Run: headless pygame with SDL's dummy video driver; simulated clock (each Clock.tick advances the game by its frame time, no real sleeping); random seed 0; keys injected as events and as key.get_pressed() state; mouse plan: one left click at the window centre at the start of phase 2, then a move to the lower-right quarter at the start of phase 3.
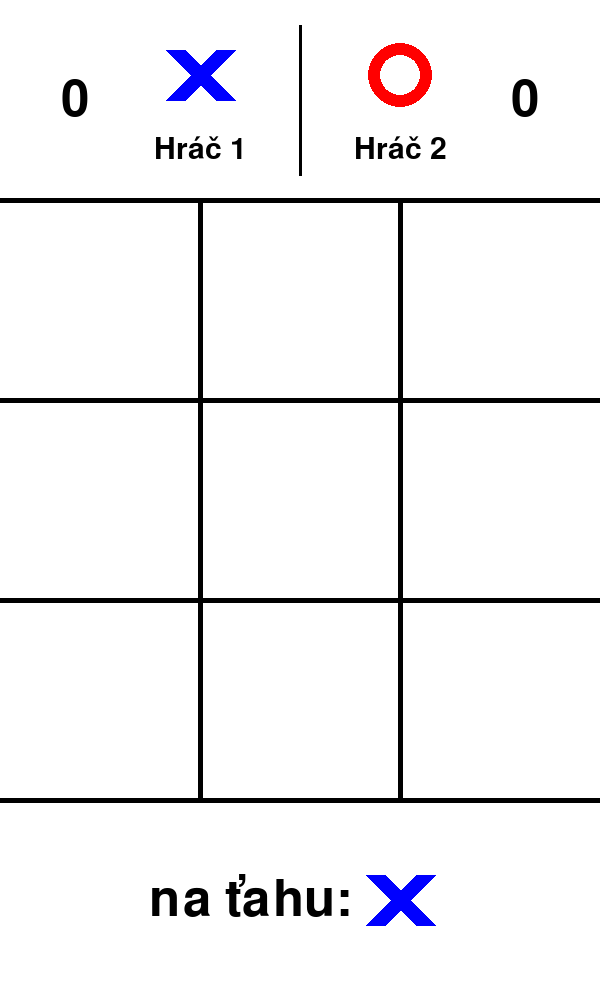
Frame 1 of 4 · flips 1–60 · no input
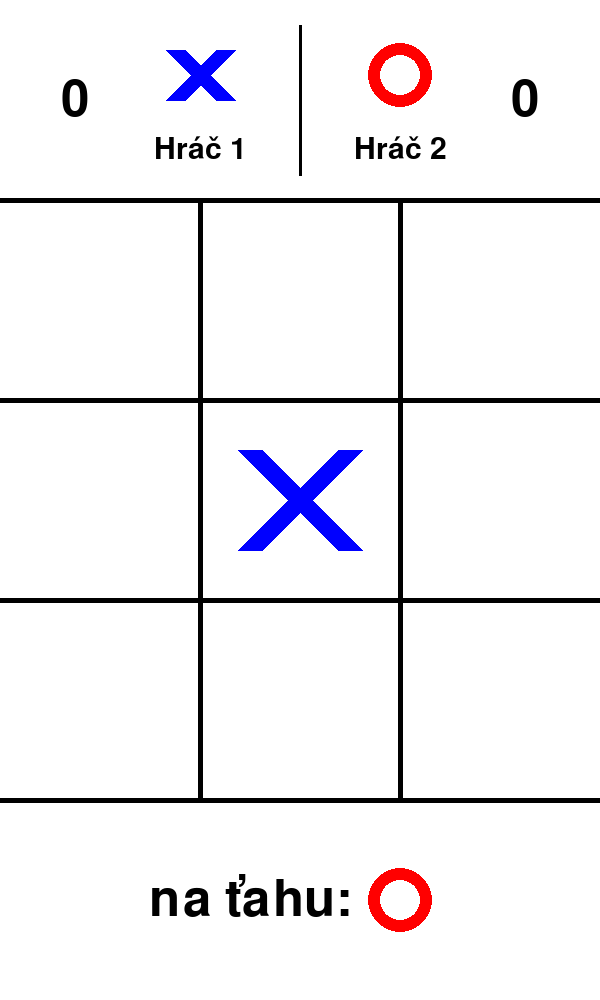
Frame 2 of 4 · flips 61–180 · clicked the window centre · tapped SPACE, RETURN · held RIGHT (→), D
Frame 3 of 4 · flips 181–300 · moved the mouse to the lower-right quarter · held DOWN (↓), S · screen unchanged from frame 2, image omitted
Frame 4 of 4 · flips 301–420 · held LEFT (←), A, UP (↑), W · screen unchanged from frame 3, image omitted

The pygame program that drew these frames:

import pygame

pygame.init()
pygame.font.init()

pygame.display.set_caption("Tic-Tac-Toe")

font_75 = pygame.font.SysFont(None, 75)
font_45 = pygame.font.SysFont(None, 45)
font_30 = pygame.font.SysFont(None, 30)

window = pygame.display.set_mode((600, 1000))

positions_cirle = {
    0 : (100, 300),
    1 : (300, 300),
    2 : (500, 300),
    3 : (100, 500),
    4 : (300, 500),
    5 : (500, 500),
    6 : (100, 700),
    7 : (300, 700),
    8 : (500, 700)
}

positions_cross = {
    0 : (((50, 250), (150, 350)), ((150, 250), (50, 350))),
    1 : (((250, 250), (350, 350)), ((350, 250), (250, 350))),
    2 : (((450, 250), (550, 350)), ((550, 250), (450, 350))),
    3 : (((50, 450), (150, 550)), ((150, 450), (50, 550))),
    4 : (((250, 450), (350, 550)), ((350, 450), (250, 550))),
    5 : (((450, 450), (550, 550)), ((550, 450), (450, 550))),
    6 : (((50, 650), (150, 750)), ((150, 650), (50, 750))),
    7 : (((250, 650), (350, 750)), ((350, 650), (250, 750))),
    8 : (((450, 650), (550, 750)), ((550, 650), (450, 750)))
}

positions_line = {
    0 : ((10, 300), (590, 300)),
    1 : ((10, 500), (590, 500)),
    2 : ((10, 700), (590, 700)),
    3 : ((100, 210), (100, 790)),
    4 : ((300, 210), (300, 790)),
    5 : ((500, 210), (500, 790)),
    6 : ((20, 220), (580, 780)),
    7 : ((580, 220), (20, 780))
}

board = ["-"] * 9
turn = "X"
running = True
newgame = False

winning_combinations = [
        (0, 1, 2),
        (3, 4, 5),
        (6, 7, 8),
        (0, 3, 6),
        (1, 4, 7),
        (2, 5, 8),
        (0, 4, 8),
        (2, 4, 6)
    ]

def check_winner(brd):
    for i in winning_combinations:
        if brd[i[0]] == brd[i[1]] == brd[i[2]] and brd[i[0]] in ("X", "O"):
            return True, brd[i[0]], i
    return False, None, None

playerx = {
    "name": "Hráč 1",
    "score" : 0
}

playero = {
    "name": "Hráč 2",
    "score" : 0
}

while running:
    iswinner, winner, combo = check_winner(board)

    for event in pygame.event.get():
        if event.type == pygame.QUIT:
            running = False

        if event.type == pygame.MOUSEBUTTONDOWN and event.button == 1 and not iswinner and board.count("-") > 0:
            mouse_x, mouse_y = pygame.mouse.get_pos()

            spot = None
            if mouse_y >= 200 and mouse_y <= 800:
                row = (mouse_y - 200) // 200
                col = mouse_x // 200
                spot = row * 3 + col

            if spot is not None and board[spot] == "-":
                board[spot] = turn
                turn = "O" if turn == "X" else "X"
        
        if event.type == pygame.MOUSEBUTTONDOWN and event.button == 1 and newgame == True:
            board = ["-"] * 9
            turn = "X"
            iswinner = False
            winner = None
            combo = None
            newgame = False

    window.fill((255, 255, 255))

    text_playerx = font_45.render(playerx["name"], True, (0, 0, 0))
    rect_playerx = text_playerx.get_rect(center=(200, 150))
    window.blit(text_playerx, rect_playerx)
    text_playerx_score = font_75.render(str(playerx["score"]), True, (0, 0, 0))
    rect_playerx_score = text_playerx_score.get_rect(center=(75, 100))
    window.blit(text_playerx_score, rect_playerx_score)
    pygame.draw.line(window, (0, 0, 255), (175, 50), (225, 100), 20)
    pygame.draw.line(window, (0, 0, 255), (225, 50), (175, 100), 20)

    text_playero = font_45.render(playero["name"], True, (0, 0, 0))
    rect_playero = text_playero.get_rect(center=(400, 150))
    window.blit(text_playero, rect_playero)
    text_playero_score = font_75.render(str(playero["score"]), True, (0, 0, 0))
    rect_playero_score = text_playero_score.get_rect(center=(525, 100))
    window.blit(text_playero_score, rect_playero_score)
    pygame.draw.circle(window, (255, 0, 0), (400, 75), 32.5, 12)

    pygame.draw.line(window, (0, 0, 0), (300, 25), (300, 175), 3)

    pygame.draw.line(window, (0, 0, 0), (200, 200), (200, 800), 5)
    pygame.draw.line(window, (0, 0, 0), (400, 200), (400, 800), 5)
    pygame.draw.line(window, (0, 0, 0), (0, 200), (600, 200), 5)
    pygame.draw.line(window, (0, 0, 0), (0, 400), (600, 400), 5)
    pygame.draw.line(window, (0, 0, 0), (0, 600), (600, 600), 5)
    pygame.draw.line(window, (0, 0, 0), (0, 800), (600, 800), 5)


    for pos, mark in enumerate(board):
        if iswinner and combo is not None and pos in winning_combinations[winning_combinations.index(combo)]:
            if mark == "O":
                pygame.draw.circle(window, (255, 0, 0), positions_cirle[pos], 65, 35)
                pygame.draw.line(window, (255, 0, 0), positions_line[winning_combinations.index(combo)][0], positions_line[winning_combinations.index(combo)][1], 30)
            elif mark == "X":
                pygame.draw.line(window, (0, 0, 255), positions_cross[pos][0][0], positions_cross[pos][0][1], 45)
                pygame.draw.line(window, (0, 0, 255), positions_cross[pos][1][0], positions_cross[pos][1][1], 45)
                pygame.draw.line(window, (0, 0, 255), positions_line[winning_combinations.index(combo)][0], positions_line[winning_combinations.index(combo)][1], 30)
        else:
            if mark == "O":
                pygame.draw.circle(window, (255, 0, 0), positions_cirle[pos], 65, 15)
            elif mark == "X":
                pygame.draw.line(window, (0, 0, 255), positions_cross[pos][0][0], positions_cross[pos][0][1], 25)
                pygame.draw.line(window, (0, 0, 255), positions_cross[pos][1][0], positions_cross[pos][1][1], 25)


    if not iswinner and board.count("-") > 0:
        text_next = font_75.render('na ťahu:', True, (0, 0, 0))
        rect_next = text_next.get_rect(center=(250, 900))
        window.blit(text_next, rect_next)

        if turn == "X":
            pygame.draw.line(window, (0, 0, 255), (375, 875), (425, 925), 20)
            pygame.draw.line(window, (0, 0, 255), (425, 875), (375, 925), 20)
        else:
            pygame.draw.circle(window, (255, 0, 0), (400, 900), 32.5, 12)

    if iswinner and winner == "X":
        text_next = font_75.render('Vyhral', True, (0, 0, 0))
        rect_next = text_next.get_rect(center=(250, 900))
        window.blit(text_next, rect_next)
        pygame.draw.line(window, (0, 0, 255), (375, 875), (425, 925), 30)
        pygame.draw.line(window, (0, 0, 255), (425, 875), (375, 925), 30)
        text_n = font_30.render('Kliknutím začnete novú hru.', True, (0, 0, 0))
        rect_n = text_n.get_rect(center=(300, 980))
        window.blit(text_n, rect_n)
        newgame = True

    if iswinner and winner == "O":
        text_next = font_75.render('Vyhral', True, (0, 0, 0))
        rect_next = text_next.get_rect(center=(250, 900))
        window.blit(text_next, rect_next)
        pygame.draw.circle(window, (255, 0, 0), (400, 900), 32.5, 20)
        text_n = font_30.render('Kliknutím začnete novú hru.', True, (0, 0, 0))
        rect_n = text_n.get_rect(center=(300, 980))
        window.blit(text_n, rect_n)
        newgame = True

    if not iswinner and board.count("-") == 0:
        text_next = font_75.render('Je to remíza!', True, (0, 0, 0))
        rect_next = text_next.get_rect(center=(300, 900))
        window.blit(text_next, rect_next)
        text_n = font_30.render('Kliknutím začnete novú hru.', True, (0, 0, 0))
        rect_n = text_n.get_rect(center=(300, 980))
        window.blit(text_n, rect_n)
        newgame = True

    pygame.display.update()

pygame.quit()
